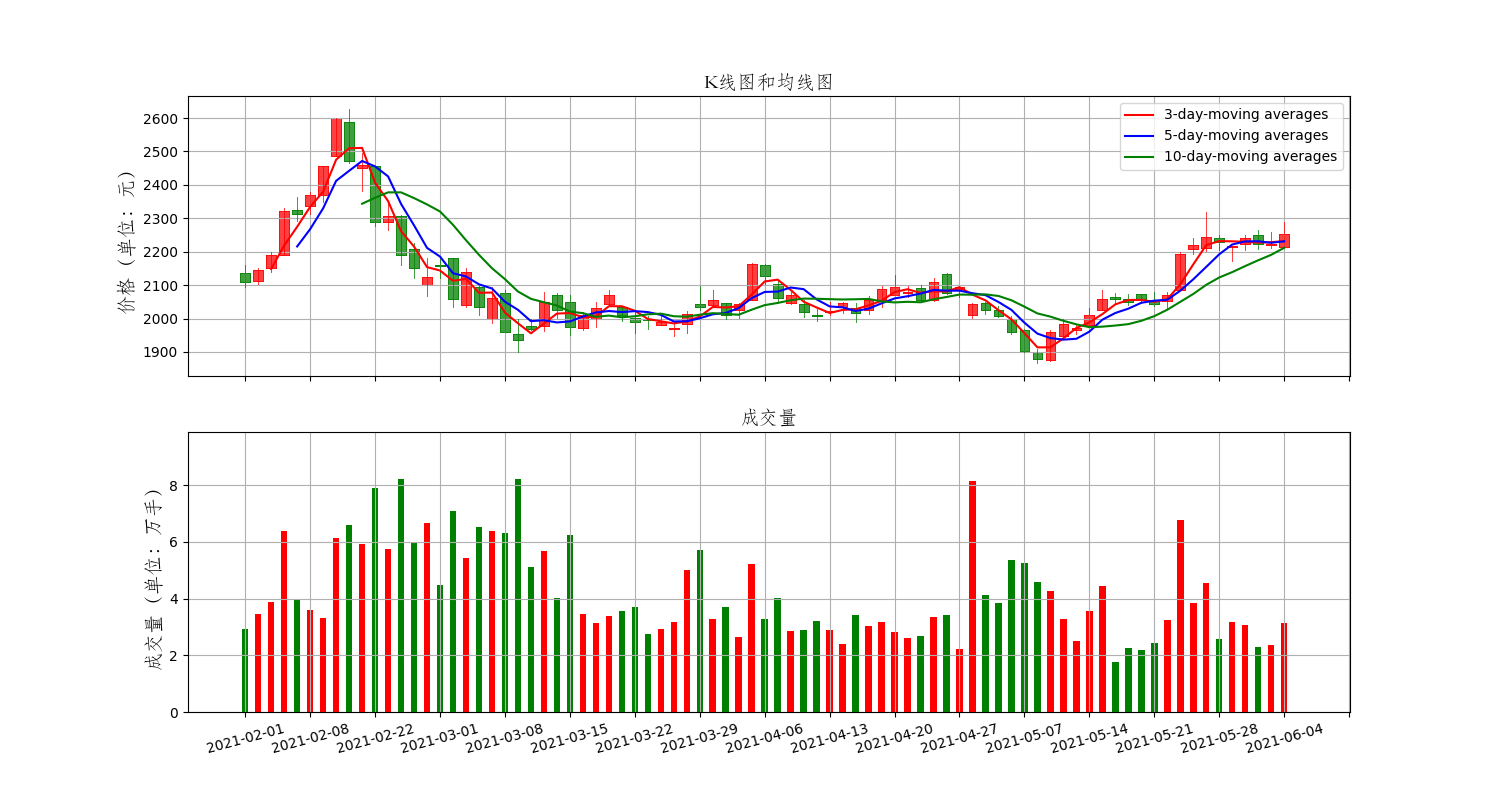

The table this chart was drawn from, first rows:
Date, High, Low, Open, Close, Volume, Adj Close
2021-02-01, 2160, 2095, 2135, 2109, 2934059, 2109
2021-02-02, 2150, 2102, 2112, 2145, 3458225, 2145
2021-02-03, 2198, 2140, 2150, 2190, 3871415, 2190
2021-02-04, 2330, 2191, 2191, 2321, 6385101, 2321
2021-02-05, 2365, 2291, 2325, 2313, 3972906, 2313
2021-02-08, 2379, 2313, 2337, 2369, 3578573, 2369
2021-02-09, 2456, 2350, 2369, 2456, 3329655, 2456
2021-02-10, 2601, 2485, 2485, 2601, 6137057, 2601
2021-02-18, 2628, 2465, 2588, 2471, 6591232, 2471
2021-02-19, 2497, 2382, 2451, 2460, 5938546, 2460
2021-02-22, 2455, 2278, 2455, 2288, 7893547, 2288
2021-02-23, 2345, 2265, 2288, 2307, 5745460, 2307
2021-02-24, 2310, 2160, 2308, 2189, 8211578, 2189
2021-02-25, 2224, 2121, 2209, 2150, 5972643, 2150
2021-02-26, 2180, 2067, 2100, 2123, 6652506, 2123
2021-03-01, 2178, 2120, 2160, 2158, 4491626, 2158
2021-03-02, 2180, 2033, 2180, 2058, 7076450, 2058
2021-03-03, 2150, 2033, 2040, 2140, 5421546, 2140
2021-03-04, 2096, 2010, 2095, 2033, 6508829, 2033
2021-03-05, 2095, 1988, 2000, 2060, 6377920, 2060
2021-03-08, 2085, 1960, 2075, 1960, 6309959, 1960
2021-03-09, 2000, 1900, 1955, 1937, 8226581, 1937
2021-03-10, 2000, 1967, 1977, 1970, 5117174, 1970
2021-03-11, 2080, 1961, 1977, 2048, 5676897, 2048
2021-03-12, 2077, 2002, 2070, 2026, 4032251, 2026
2021-03-15, 2070, 1951, 2050, 1975, 6248487, 1975
2021-03-16, 2020, 1965, 1973, 2010, 3464850, 2010
2021-03-17, 2050, 1976, 2000, 2030, 3137491, 2030
2021-03-18, 2086, 2039, 2044, 2070, 3386488, 2070
2021-03-19, 2036, 1992, 2035, 2010, 3578077, 2010
2021-03-22, 2026, 1956, 2000, 1990, 3691407, 1990
2021-03-23, 2009, 1970, 1999, 1996, 2744619, 1996
2021-03-24, 2013, 1981, 1981, 1989, 2935739, 1989
2021-03-25, 1989, 1947, 1970, 1971, 3157523, 1971
2021-03-26, 2022, 1958, 1985, 2013, 5001642, 2013
2021-03-29, 2096, 2026, 2043, 2034, 5699220, 2034
2021-03-30, 2086, 2035, 2040, 2056, 3262697, 2056
2021-03-31, 2046, 2000, 2045, 2009, 3715441, 2009
2021-04-01, 2047, 2001, 2024, 2044, 2658763, 2044
2021-04-02, 2165, 2056, 2056, 2162, 5202757, 2162
2021-04-06, 2162, 2102, 2161, 2126, 3274177, 2126
2021-04-07, 2117, 2050, 2104, 2061, 4020097, 2061
2021-04-08, 2079, 2044, 2047, 2070, 2854762, 2070
2021-04-09, 2054, 2005, 2042, 2020, 2880886, 2020
2021-04-12, 2030, 1992, 2011, 2009, 3194307, 2009
2021-04-13, 2050, 2009, 2020, 2021, 2899215, 2021
2021-04-14, 2048, 2016, 2035, 2047, 2411465, 2047
2021-04-15, 2047, 1990, 2031, 2016, 3436621, 2016
2021-04-16, 2068, 2012, 2025, 2055, 3029370, 2055
2021-04-19, 2098, 2033, 2055, 2088, 3175391, 2088
2021-04-20, 2129, 2070, 2071, 2095, 2829037, 2095
2021-04-21, 2098, 2065, 2076, 2080, 2614975, 2080
2021-04-22, 2099, 2052, 2090, 2056, 2685002, 2056
2021-04-23, 2120, 2052, 2056, 2109, 3346277, 2109
2021-04-26, 2135, 2074, 2132, 2078, 3404511, 2078
2021-04-27, 2095, 2065, 2087, 2094, 2210785, 2094
2021-04-28, 2048, 2003, 2010, 2042, 8134295, 2042
2021-04-29, 2050, 2014, 2047, 2026, 4128378, 2026
2021-04-30, 2036, 2004, 2026, 2007, 3840137, 2007
2021-05-06, 2007, 1953, 2000, 1959, 5354614, 1959
... 21 more rows
